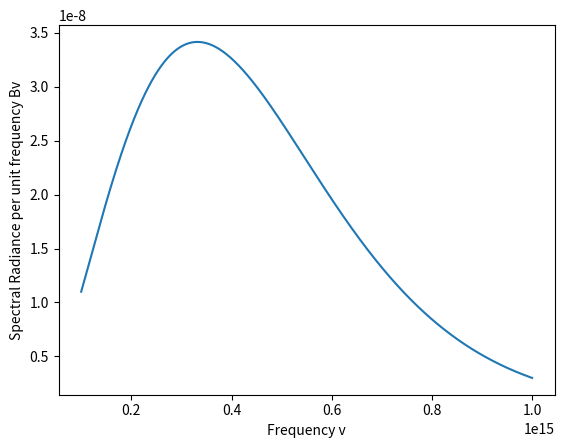

Generate this figure with matplotlib:
#question to write the code to plot the blackbody fucntion over the range modify the code to incorporate a fucntion that returns te list of Bv values
import math
import matplotlib.pyplot as plt
import numpy as np
T=int(6000)
min_limit=int(10e13)
max_limit=int(10e14)
c=3e8
h=6.626e-34
Kb=1.3e-23
def black(frequencies):
    Bv = (2*h*frequencies**3) / (c**2 * (np.exp((h*frequencies)/(Kb*T)) - 1))
    return Bv
    
    
    
def main():
    frequencies = np.linspace(min_limit, max_limit, 1000)
    Bv=black(frequencies)
    plt.plot(frequencies,Bv)
    plt.xlabel('Frequency v')    
    plt.ylabel('Spectral Radiance per unit frequency Bv')
    plt.show()
# Planck's Law (spectral radiance per unit frequency)

if __name__ == "__main__":
    main()